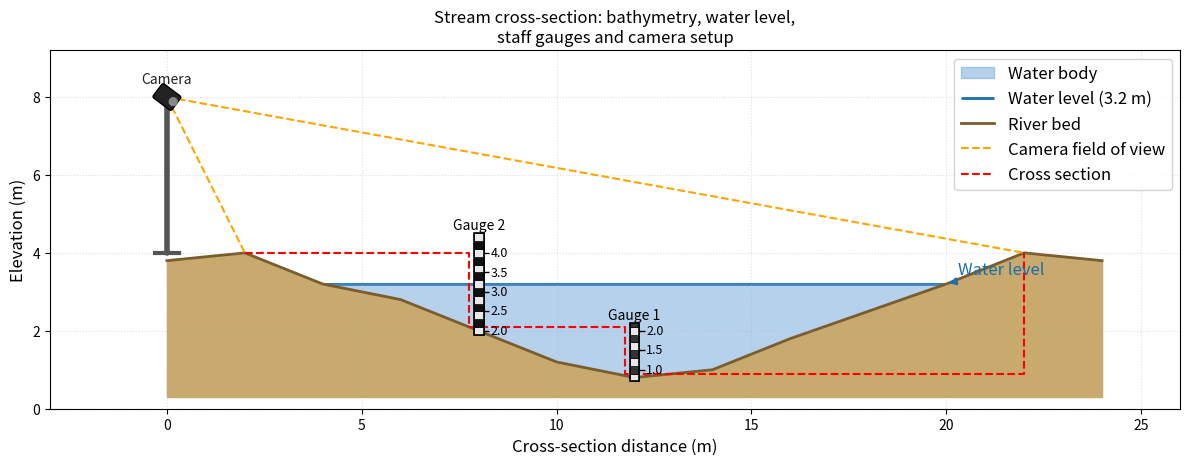

This chart was generated by the following Python code:
"""
Cross-section view of a stream showing:
- River bed bathymetry
- Water level
- Two overlapping staff gauges spanning the full bathymetry range
- Camera on a mast on one side
- Camera field of view (dotted lines to lowest/highest visible point)
"""

import matplotlib.patches as mpatches
import matplotlib.pyplot as plt
import numpy as np

from matplotlib import transforms

# --- Geometry -----------------------------------------------------------
# Cross-section x-coordinates (m, left bank to right bank)
x = np.array([0, 2, 4, 6, 8, 10, 12, 14, 16, 18, 20, 22, 24])
# Bed elevation (m)
z_bed = np.array([3.8, 4.0, 3.2, 2.8, 2.0, 1.2, 0.8, 1.0, 1.8, 2.5, 3.2, 4.0, 3.8])

water_level = 3.2          # m
z_min = z_bed.min()        # deepest point
z_surface_at_x = np.minimum(z_bed, water_level)

# Camera side: left bank (x = 0)
mast_x = 0.0              # m  (just outside the left bank)
mast_base = 4.0            # ground elevation at mast base
mast_height = 4.0          # height of mast above base
camera_z = mast_base + mast_height  # camera elevation

# Staff gauge positions (left bank side)
gauge_x_1 = 12.0            # first staff gauge
gauge_x_2 = 8.0            # second staff gauge (overlaps with first)

# Staff gauge vertical extents
gauge1_bottom = z_bed[6] - 0.1    # slightly below local bed
gauge1_top = water_level - 1.0    # above water level
gauge2_bottom = water_level -1.3  # overlaps with top of gauge 1
gauge2_top = 4.5                  # 

gauge_width = 0.25         # visual width of staff gauge bar

# Field of view: from camera to the lowest visible point and
# to the far bank (highest visible edge)
fov_near_x = 2.0    # closest staff gauge as near edge of FoV
fov_near_z = z_bed[1]
fov_far_x = x[-2]         # far bank
fov_far_z = z_bed[-2]

# compute angle of the camera according to field of view lines
def compute_angle(x0, z0, x1, z1):
    return np.arctan2(z1 - z0, x1 - x0)
angle_near = compute_angle(mast_x, camera_z, fov_near_x, fov_near_z)
angle_far = compute_angle(mast_x, camera_z, fov_far_x, fov_far_z)
angle_av = 0.5 * (angle_near + angle_far)

# cross section coordinates
cross_x = np.array([2, gauge_x_2-0.25, gauge_x_2-0.25, gauge_x_1-0.25, gauge_x_1-0.25, 22, 22])
cross_z = np.array([z_bed.max(), z_bed.max(), gauge2_bottom + 0.2, gauge2_bottom + 0.2, gauge1_bottom + 0.2, gauge1_bottom + 0.2, z_bed.max()])


# --- Figure -------------------------------------------------------------
fig, ax = plt.subplots(figsize=(12, 7))
# Build a local transform so that camera can be rotated
t = transforms.Affine2D().rotate_deg_around(mast_x, camera_z, np.rad2deg(angle_av)) + ax.transData

# 1. Fill water body
ax.fill_between(
    x,
    z_surface_at_x,
    water_level,
    where=(z_bed <= water_level),
    color="#5b9bd5",
    alpha=0.45,
    label="Water body",
)

# 2. Water surface line
x_wet = x[z_bed <= water_level]
# ax.hlines(
#     water_level,
#     x_wet[0],
#     x_wet[-1],
#     colors="#1a6fab",
#     linewidths=2,
#     linestyles="-",
#     label=f"Water level ({water_level:.1f} m)",
# )
ax.hlines(
    water_level,
    x[0],
    x[-1],
    colors="#1a6fab",
    linewidths=2,
    linestyles="-",
    label=f"Water level ({water_level:.1f} m)",
    zorder=0
)


# 3. River bed bathymetry
ax.fill_between(x, z_bed, z_bed.min() - 0.5, color="#c8a96e", alpha=1.0, zorder=1)
ax.plot(x, z_bed, color="#7a5c2e", linewidth=2, label="River bed", zorder=1)

# 4. Staff gauge helper function
def draw_staff_gauge(ax, gx, z_bot, z_top, width, color_a, color_b, label=None):
    """Draw a banded staff gauge at position gx from z_bot to z_top."""
    band_height = 0.2
    z = z_bot
    first = True
    while z < z_top:
        top = min(z + band_height, z_top)
        color = color_a if int(round((z - z_bot) / band_height)) % 2 == 0 else color_b
        rect = mpatches.FancyBboxPatch(
            (gx - width / 2, z),
            width,
            top - z,
            boxstyle="square,pad=0",
            facecolor=color,
            edgecolor="black",
            linewidth=0.5,
            zorder=4,
        )
        ax.add_patch(rect)
        if first and label:
            # invisible proxy for legend
            ax.plot([], [], color=color_a, linewidth=6, label=label)
            first = False
        z += band_height
    # Outline
    rect_outline = mpatches.FancyBboxPatch(
        (gx - width / 2, z_bot),
        width,
        z_top - z_bot,
        boxstyle="square,pad=0",
        facecolor="none",
        edgecolor="black",
        linewidth=1.2,
        zorder=5,
    )
    ax.add_patch(rect_outline)

draw_staff_gauge(ax, gauge_x_1, gauge1_bottom, gauge1_top, gauge_width,
                 "#e8e8e8", "#333333")
draw_staff_gauge(ax, gauge_x_2, gauge2_bottom, gauge2_top, gauge_width,
                 "#e8e8e8", "#111111")

# Tick marks and labels on gauge 1
for elev in np.arange(np.ceil(gauge1_bottom), np.floor(gauge1_top) + 0.5, 0.5):
    ax.hlines(elev, gauge_x_1 + gauge_width / 2, gauge_x_1 + gauge_width / 2 + 0.15,
              colors="black", linewidths=1, zorder=6)
    ax.text(gauge_x_1 + gauge_width / 2 + 0.18, elev, f"{elev:.1f}",
            va="center", ha="left", fontsize=9, zorder=6)

# Tick marks and labels on gauge 2
for elev in np.arange(np.ceil(gauge2_bottom), np.floor(gauge2_top) + 0.5, 0.5):
    ax.hlines(elev, gauge_x_2 + gauge_width / 2, gauge_x_2 + gauge_width / 2 + 0.15,
              colors="black", linewidths=1, zorder=6)
    ax.text(gauge_x_2 + gauge_width / 2 + 0.18, elev, f"{elev:.1f}",
            va="center", ha="left", fontsize=9, zorder=6)

# 5. Camera mast
mast_color = "#555555"
ax.plot([mast_x, mast_x], [mast_base, camera_z], color=mast_color, linewidth=4,
        solid_capstyle="round", zorder=5)
# Mast base plate
ax.plot([mast_x - 0.3, mast_x + 0.3], [mast_base, mast_base],
        color=mast_color, linewidth=3, zorder=5)

# Camera body (small rectangle at top of mast)
cam_w, cam_h = 0.5, 0.35
camera_body = mpatches.FancyBboxPatch(
    (mast_x - cam_w / 2, camera_z - cam_h / 2),
    cam_w, cam_h,
    boxstyle="round,pad=0.05",
    facecolor="#222222",
    edgecolor="black",
    transform=t,
    linewidth=1,
    zorder=6,
)
ax.add_patch(camera_body)
# Lens circle
lens = plt.Circle((mast_x + cam_w / 2 - 0.05, camera_z), 0.1, transform=t,
                   color="#888888", zorder=7)
ax.add_patch(lens)
ax.plot([], [], color="#222222", linewidth=6)  # legend proxy

# 6. Field of view lines (from camera to near/far extremes)
ax.plot(
    [mast_x, fov_near_x], [camera_z, fov_near_z],
    color="orange", linewidth=1.5, linestyle="--", zorder=3,
    label="Camera field of view",
)
ax.plot(
    [mast_x, fov_far_x], [camera_z, fov_far_z],
    color="orange", linewidth=1.5, linestyle="--", zorder=3,
)
# # Shade the FoV cone lightly
# fov_poly_x = [mast_x, fov_near_x, fov_far_x]
# fov_poly_z = [camera_z, fov_near_z, fov_far_z]
# ax.fill(fov_poly_x, fov_poly_z, color="orange", alpha=0.08, zorder=2)

# 7. cross section
ax.plot(cross_x, cross_z, color="red", linewidth=1.5, linestyle="--", zorder=3, label="Cross section")

# 8. Annotations
ax.annotate(
    "Water level",
    xy=(x_wet[-1], water_level),
    xytext=(x_wet[-1] + 0.3, water_level + 0.25),
    fontsize=12, color="#1a6fab",
    arrowprops=dict(arrowstyle="-|>", color="#1a6fab", lw=1),
)
ax.text(gauge_x_1, gauge1_top + 0.1, "Gauge 1", ha="center", fontsize=10,
        color="black", zorder=7)
ax.text(gauge_x_2, gauge2_top + 0.1, "Gauge 2", ha="center", fontsize=10,
        color="black", zorder=7)
ax.text(mast_x, camera_z + 0.35, "Camera", ha="center", fontsize=10,
        color="#222222", zorder=7)

# --- Axes styling -------------------------------------------------------
ax.set_xlim(-3, 26)
ax.set_ylim(z_bed.min() - 0.8, camera_z + 1.2)
ax.set_xlabel("Cross-section distance (m)", fontsize=12)
ax.set_ylabel("Elevation (m)", fontsize=12)
ax.set_title("Stream cross-section: bathymetry, water level,\nstaff gauges and camera setup", fontsize=12)
ax.legend(loc="upper right", fontsize=12, framealpha=0.85)
ax.set_aspect("equal")
ax.grid(True, linestyle=":", alpha=0.4)

plt.tight_layout()
# plt.savefig("cross_section_camera_gauges.png", dpi=150, bbox_inches="tight")
plt.show()
